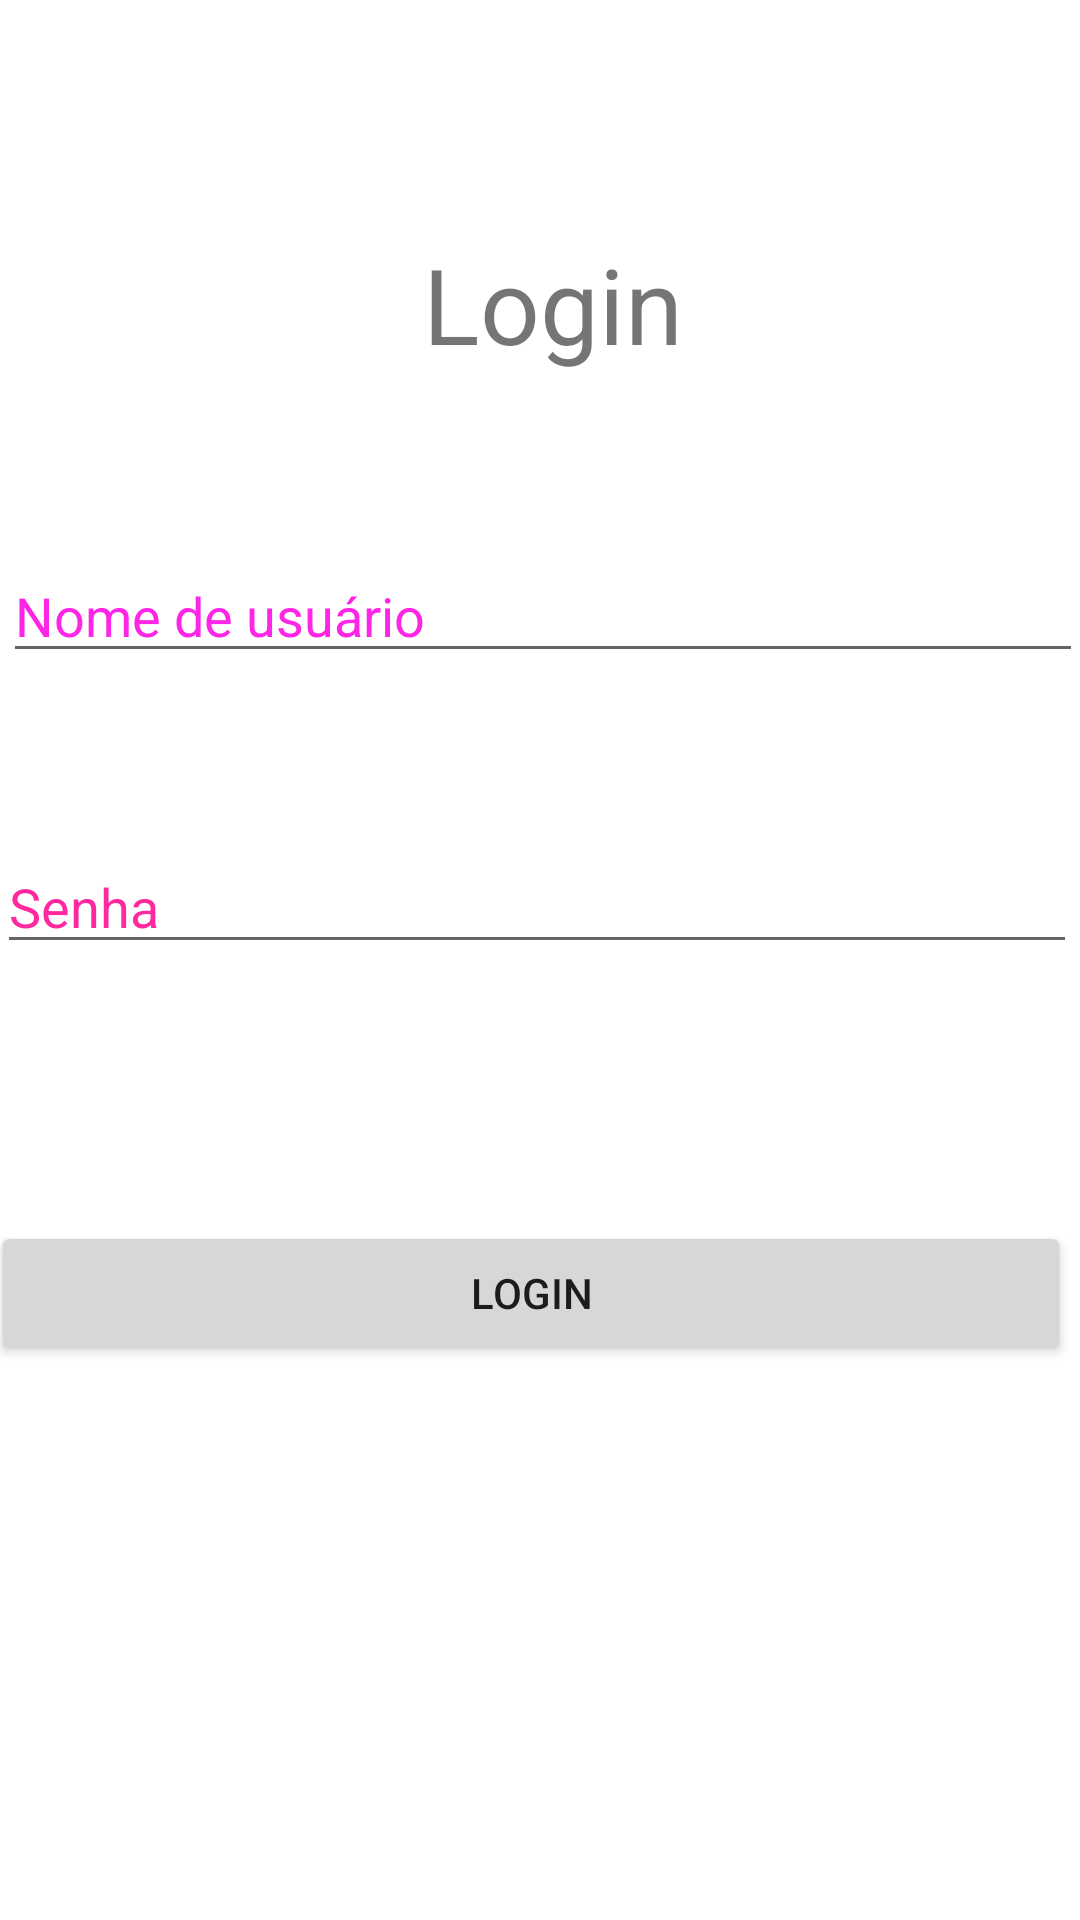

Produce the Android XML layout that renders to this screen, including the resource entries it uses.
<!-- AndroidManifest.xml: application theme Theme.Trabalho_Login -->
<!-- res/layout/activity_main.xml -->
<?xml version="1.0" encoding="utf-8"?>
<AbsoluteLayout xmlns:android="http://schemas.android.com/apk/res/android"
    xmlns:app="http://schemas.android.com/apk/res-auto"
    xmlns:tools="http://schemas.android.com/tools"
    android:layout_width="match_parent"
    android:layout_height="match_parent"
    tools:context=".MainActivity">

    <TextView
        android:id="@+id/textview"
        android:layout_width="121dp"
        android:layout_height="wrap_content"
        android:layout_alignParentTop="true"
        android:layout_centerHorizontal="true"
        android:layout_x="141dp"
        android:layout_y="78dp"
        android:text="Login"
        android:textSize="35dp" />

    <EditText
        android:id="@+id/usuario"
        android:layout_width="match_parent"
        android:layout_height="wrap_content"
        android:layout_marginTop="46dp"
        android:layout_x="1dp"
        android:layout_y="183dp"
        android:hint="Nome de usuário"
        android:textColorHighlight="#ff7eff15"
        android:textColorHint="#ffff25e6" />

    <EditText
        android:id="@+id/senha"
        android:layout_width="match_parent"
        android:layout_height="wrap_content"
        android:layout_x="-1dp"
        android:layout_y="280dp"
        android:ems="10"
        android:hint="Senha"
        android:inputType="textPassword"
        android:textColorHint="#ffff299f" />

    <Button
        android:id="@+id/botao1"
        android:layout_width="match_parent"
        android:layout_height="wrap_content"
        android:layout_x="-3dp"
        android:layout_y="407dp"
        android:onClick="login"
        android:text="@string/Login"
        tools:layout_editor_absoluteX="16dp"
        tools:layout_editor_absoluteY="273dp" />

</AbsoluteLayout>
<!-- resources referenced by this layout -->
<resources>
  <string name="Login">Login</string>
  <style name="Theme.Trabalho_Login" parent="Theme.MaterialComponents.DayNight.DarkActionBar">
          
          <item name="colorPrimary">@color/purple_500</item>
          <item name="colorPrimaryVariant">@color/purple_700</item>
          <item name="colorOnPrimary">@color/white</item>
          
          <item name="colorSecondary">@color/teal_200</item>
          <item name="colorSecondaryVariant">@color/teal_700</item>
          <item name="colorOnSecondary">@color/black</item>
          
          <item name="android:statusBarColor" tools:targetApi="l">?attr/colorPrimaryVariant</item>
          
      </style>
  <!-- not gathered from this repository: default colours our renderer supplied (Android Studio template values) -->
  <color name="purple_500">#FF6200EE</color>
  <color name="purple_700">#FF3700B3</color>
  <color name="teal_200">#FF03DAC5</color>
  <color name="teal_700">#FF018786</color>
  <color name="black">#FF000000</color>
  <color name="white">#FFFFFFFF</color>
</resources>
